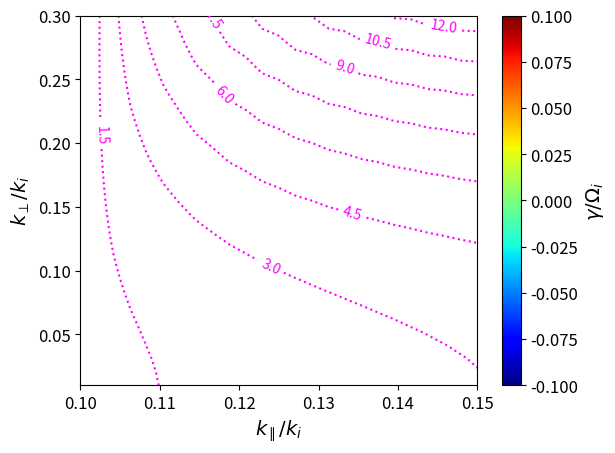

This chart was generated by the following Python code:
import numpy as np
import matplotlib.pyplot as plt
from cmath import pi, sin, cos, sqrt
from cmath import exp
from scipy import special
import scipy

# n1 is the ring-beam, no is the background protons, n2 is the electron
n1 = 0.002
n0 = 1. - n1
n2 = 1.

m0 = 1.
m1 = 1.
m2 = -1836.
m22 = 1836

vtpar0 = sqrt(0.3)
# vtpar0=0.7/math.sqrt(2)
vtper0 = vtpar0
vtpar1 = sqrt(0.01)
# vtpar1=0.2/math.sqrt(2)
vtper1 = vtpar1
vtpar2 = sqrt(0.3 * 1836)
vtper2 = vtpar2

cva = 15000

theta = 0
vr0 = 0
vr1 = 10 * sin((theta / 360) * (2 * pi))
vd1 = 10 * cos((theta / 360) * (2 * pi))
vd0 = -vd1 * (n1 / n0)
vr2 = 0
vd2 = 0

bs0 = 0
bs1 = vr1 / (sqrt(2) * vtper1)
bs2 = 0

As0 = 1
As1 = exp(-bs1 ** 2) + sqrt(pi) * bs1 * special.erfc(-bs1)
As2 = 1


# ymin = max(0, bs1 - 5)
# ymax = bs1 + 5


def Z(x):
    if abs(x) < 25:
        return 1j * sqrt(pi) * special.erfc(-1j * x) * exp(-x * x)
    elif x.imag > 1 / abs(x.real):
        return -1 / x * (1 + 1 / (2 * x * x) + 3 / (4 * x ** 4) + 15 / (8 * x ** 6))
    elif abs(x.imag) < 1 / abs(x.real):
        return 1j * np.sqrt(pi) * np.exp(-x * x) - 1 / x * (1 + 1 / (2 * x * x) + 3 / (4 * x ** 4) + 15 / (8 * x ** 6))
    else:
        return 1j * 2 * np.sqrt(pi) * np.exp(-x * x) - 1 / x * (
                1 + 1 / (2 * x * x) + 3 / (4 * x ** 4) + 15 / (8 * x ** 6))


def DZ(x):
    return -2 * (1 + x * Z(x))


def Iv(nn, x):
    return special.iv(nn, x)


def DIv(nn, x):
    return (Iv(nn - 1, x) + Iv(nn + 1, x)) / 2


omegar = []
omegai = []
polarization = []
k2 = 0.01
dx = 0.002
xmax = 0.15
xmin = 0.1
nx = int((xmax - xmin) / dx + 0.9)
kmax = 0.3
kmin = k2
dy = 0.01
ny = int((kmax - k2) / dy + 0.9)
while k2 < kmax:
    ac = (k2 * vtper0 / m0) ** 2
    ab = (k2 * vtper1 / m1) ** 2
    ae = (k2 * vtper2 / m2) ** 2

    omega_0r = 0.03
    omega_0i = 0.001
    omega0 = omega_0r + 0.001 + 1j * (omega_0i + 0.0001)
    omega1 = omega_0r + 0.002 + 1j * (omega_0i + 0.0002)
    omega2 = omega_0r + 0.003 + 1j * (omega_0i + 0.0003)
    om = [omega0, omega1, omega2]
    k1 = xmin
    it = 0
    while k1 < xmax:
        err = 1
        delta = 10 ** (-7)
        c = 1

        while delta < err < 1000:
            h0 = om[2] - om[1]
            h1 = om[1] - om[0]
            fu = []

            for omega in om:
                kk = k1 * k1 + k2 * k2
                xic0 = (omega - k1 * vd0) / (sqrt(2) * k1 * vtpar0)
                xib0 = (omega - k1 * vd1) / (sqrt(2) * k1 * vtpar1)
                xie0 = (omega - k1 * vd2) / (sqrt(2) * k1 * vtpar2)
                sc11 = 0
                sb11 = 0
                se11 = 0
                sc12 = 0
                sb12 = 0
                se12 = 0
                sc13 = 0
                sb13 = 0
                se13 = 0
                sc22 = 0
                sb22 = 0
                se22 = 0
                sc23 = 0
                sb23 = 0
                se23 = 0
                sc33 = 0
                sb33 = 0
                se33 = 0

                for n in range(-1, 2):
                    xic = (omega - k1 * vd0 - n * m0) / (sqrt(2) * k1 * vtpar0)
                    xib = (omega - k1 * vd1 - n * m1) / (sqrt(2) * k1 * vtpar1)
                    xie = (omega - k1 * vd2 - n * m2) / (sqrt(2) * k1 * vtpar2)

                    sc11 += ((2 * ac) * (Iv(n, ac) - DIv(n, ac)) + n * n / ac * Iv(n, ac)) * Z(xic)
                    sb11 += ((2 * ab) * (Iv(n, ab) - DIv(n, ab)) + n * n / ab * Iv(n, ab)) * Z(xib)
                    se11 += ((2 * ae) * (Iv(n, ae) - DIv(n, ae)) + n * n / ae * Iv(n, ae)) * Z(xie)
                    sc12 += n * (Iv(n, ac) - DIv(n, ac)) * Z(xic)
                    sb12 += n * (Iv(n, ab) - DIv(n, ab)) * Z(xib)
                    se12 += n * (Iv(n, ae) - DIv(n, ae)) * Z(xie)
                    sc13 += (Iv(n, ac) - DIv(n, ac)) * DZ(xic)
                    sb13 += (Iv(n, ab) - DIv(n, ab)) * DZ(xib)
                    se13 += (Iv(n, ae) - DIv(n, ae)) * DZ(xie)
                    sc22 += n * n * Iv(n, ac) * Z(xic)
                    sb22 += n * n * Iv(n, ab) * Z(xib)
                    se22 += n * n * Iv(n, ae) * Z(xie)
                    sc23 += n * Iv(n, ac) * DZ(xic)
                    sb23 += n * Iv(n, ab) * DZ(xib)
                    se23 += n * Iv(n, ae) * DZ(xie)
                    sc33 += Iv(n, ac) * xic * DZ(xic)
                    sb33 += Iv(n, ab) * xib * DZ(xib)
                    se33 += Iv(n, ae) * xie * DZ(xie)

                ele11 = n0 * sc11 * xic0 * exp(-ac) + n1 * sb11 * xib0 * exp(-ab) + n2 * se11 * xie0 * exp(-ae) * m22
                ele12 = 1j * n0 * sc12 * xic0 * exp(-ac) + 1j * n1 * sb12 * xib0 * exp(
                    -ab) + 1j * n2 * se12 * xie0 * exp(-ae) * m22
                ele13 = 1j * n0 * sc13 * xic0 * abs(k2) / (sqrt(2) * k2) * k2 * vtper0 / m0 * exp(
                    -ac) + 1j * n1 * sb13 * xib0 * abs(k2) / (sqrt(2) * k2) \
                        * k2 * vtper1 / m1 * exp(-ab) + 1j * n2 * m22 * se13 * xie0 * abs(k2) / (
                                sqrt(2) * k2) * k2 * vtper2 / m2 * exp(-ae)
                ele21 = -ele12
                ele22 = n0 * sc22 * xic0 * exp(-ac) / ac + n1 * sb22 * xib0 * exp(
                    -ab) / ab + n2 * m22 * se22 * xie0 * exp(-ae) / ae
                ele23 = n0 * sc23 * xic0 * abs(k2) / (sqrt(2) * k2) * m0 / (k2 * vtper0) * exp(
                    -ac) + n1 * sb23 * xib0 * abs(k2) / (sqrt(2) * k2) \
                        * m1 / (k2 * vtper1) * exp(-ab) + n2 * m22 * se23 * xie0 * abs(k2) / (sqrt(2) * k2) * m2 / (
                                k2 * vtper2) * exp(-ae)
                ele31 = -ele13
                ele32 = ele23
                ele33 = -1 * n0 * sc33 * xic0 * exp(-ac) + -1 * n1 * sb33 * xib0 * exp(
                    -ab) + -1 * n2 * m22 * se33 * xie0 * exp(-ae)

                D11 = omega * omega / (cva * cva) - kk + ele11
                D12 = ele12
                D13 = ele13
                D21 = ele21
                D22 = omega * omega / (cva * cva) - k1 * k1 + ele22
                D23 = k1 * k2 + ele23
                D31 = ele31
                D32 = k1 * k2 + ele32
                D33 = omega * omega / (cva * cva) - k2 * k2 + ele33
                fun = D11 * D22 * D33 + D21 * D32 * D13 + D12 * D23 * D31 - (
                        D13 * D22 * D31 + D12 * D21 * D33 + D23 * D32 * D11)
                fu.append(fun)

            fu0 = fu[0]
            fu1 = fu[1]
            fu2 = fu[2]

            d0 = (fu1 - fu0) / h0
            d1 = (fu2 - fu1) / h1
            a = (d1 - d0) / (h1 + h0)
            b = a * h1 + d1
            c = fu2
            des = b + sqrt(b * b - 4 * a * c) if abs(b + sqrt(b * b - 4 * a * c)) > abs(
                b - sqrt(b * b - 4 * a * c)) else b - sqrt(b * b - 4 * a * c)
            omega3 = omega2 + ((-1 * 2 * c) / des)
            err = abs((omega3 - omega2) / omega3) if abs(c) < 10 ** -6 else 1
            omega0 = omega1
            omega1 = omega2
            omega2 = omega3
            om = [omega0, omega1, omega2]
            it = it + 1
            err = 0 if it > 50 else err
        pl = -1j * omega2.real / abs(omega2.real) * (D31 * D13 - D11 * D33) / (D33 * D12 - D13 * D32)
        pl = 1j * omega2.real / abs(omega2.real) * (D11 / D13 - D21 / D23) / (D12 / D13 - D22 / D23)
        print(k1, '  ', omega2, "  ", pl.real, '   c=', c)
        k1 = k1 + dx
        omegar.append(omega2.real)
        omegai.append(omega2.imag)
        polarization.append(pl.real)
    print(k2)
    k2 = k2 + dy

omegar = np.array(omegar).reshape(ny, -1)
omegai = np.array(omegai).reshape(ny, -1)
polarization = np.array(polarization).reshape(ny, -1)
# omegar = omegar[::-1, :]
# omegai = omegai[::-1, :]
omegai[omegai < 0.01] = None

font1 = {'family': 'Computer Modern Roman',
         'weight': 'normal',
         'size': 14}
x = np.linspace(xmin, xmax, nx)
y = np.linspace(kmin, kmax, ny)
X, Y = np.meshgrid(x, y)
fig = plt.figure()
plt.pcolormesh(X, Y, omegai, shading='gouraud', cmap='jet')
cb = plt.colorbar()
cb.ax.tick_params(labelsize=12)
cb.set_label(r'$\gamma/ \Omega_i$', fontdict=font1)
contour = plt.contour(x, y, polarization, 8, cmap='cool', alpha=1, vmin=-0.6, vmax=0.8, Nchunk=0.5,
                      linestyles='dotted')
plt.clabel(contour, inline=1, )
# contour = plt.contourf(X, Y, omegai, 10, cmap='cool', vmin=0.0, vmax=0.12)
plt.xlabel(r'$k_\parallel / k_i$', font1)
plt.ylabel(r'$k_\perp / k_i$', font1)
plt.tick_params(labelsize=12)
plt.show()
